Run: headless pygame with SDL's dummy video driver; simulated clock (each Clock.tick advances the game by its frame time, no real sleeping); random seed 0; keys injected as events and as key.get_pressed() state; no mouse input.
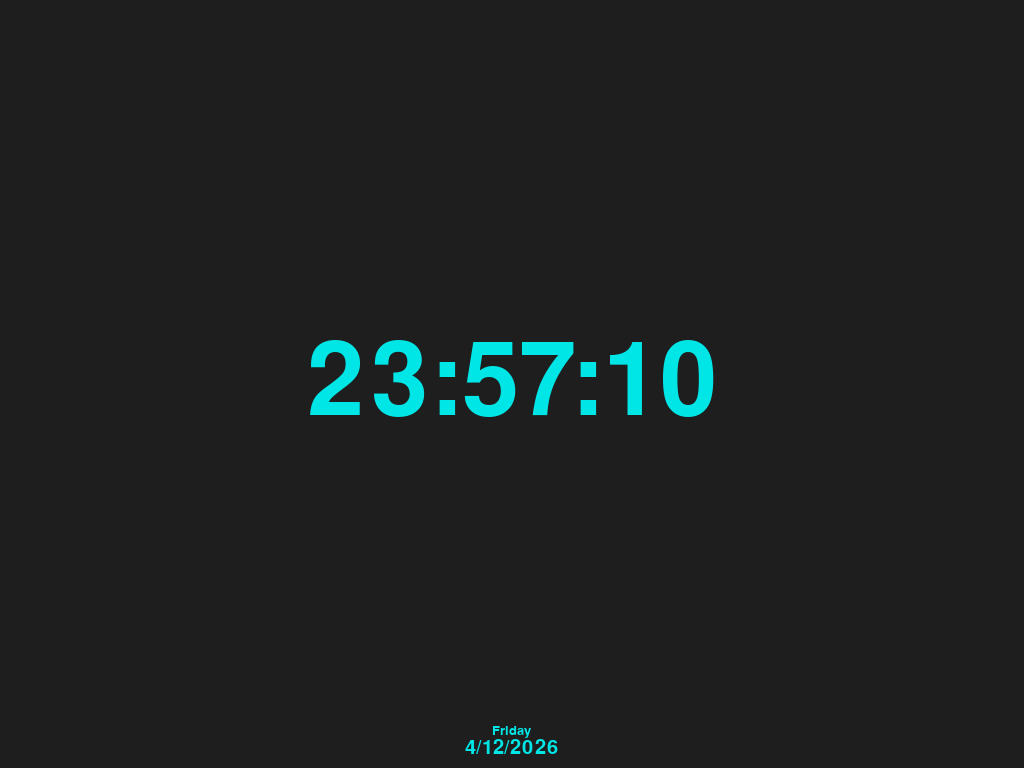
Frame 1 of 4 · flips 1–60 · no input
Frame 2 of 4 · flips 61–180 · tapped SPACE, RETURN · held RIGHT (→), D · screen unchanged from frame 1, image omitted
Frame 3 of 4 · flips 181–300 · held DOWN (↓), S · screen unchanged from frame 2, image omitted
Frame 4 of 4 · flips 301–420 · held LEFT (←), A, UP (↑), W · screen unchanged from frame 3, image omitted

The pygame program that drew these frames:

import pygame
import time

pygame.font.init()

WIN = pygame.display.set_mode((0, 0))
HEIGHT = WIN.get_height()
WIDTH = WIN.get_width()

GRAY = (30, 30, 30)
CYAN = (0, 230, 230)
WIN.fill(GRAY)

DAYS = {
    '0': 'Monday',
    '1': 'Tuesday',
    '2': 'Wednesday',
    '3': 'Thursday',
    '4': 'Friday',
    '5': 'Saturday',
    '6': 'Sunday'
}


def get_time():
    gmtime = time.gmtime()
    return f'{str(gmtime.tm_hour).zfill(2)}:{str(gmtime.tm_min).zfill(2)}:{str(gmtime.tm_sec).zfill(2)}'


def main():
    clock = pygame.time.Clock()

    time_font = pygame.font.SysFont('comicsans', 150)
    time_size = time_font.render(get_time(), True, CYAN).get_size()
    time_rect = pygame.Rect(WIDTH/2 - time_size[0]/2, HEIGHT/2 - time_size[1]/2, time_size[0], time_size[1])
    time_clearer = pygame.Rect(time_rect.x - 100, time_rect.y, time_rect.width + 200, time_rect.height)

    gmtime = time.gmtime()

    date_font = pygame.font.SysFont('comicsans', 30)
    date_render = date_font.render(f'{gmtime.tm_mday}/{gmtime.tm_mon}/{gmtime.tm_year}', True, CYAN)
    date_pos = (WIDTH/2 - date_render.get_width()/2, HEIGHT - date_render.get_height() - 10)

    day_font = pygame.font.SysFont('comicsans', 20)
    day_render = day_font.render(f'{DAYS[str(gmtime.tm_wday)]}', True, CYAN)
    day_pos = (WIDTH/2 - day_render.get_width()/2, HEIGHT - day_render.get_height() - date_render.get_height() - 10)

    WIN.blit(date_render, date_pos)
    WIN.blit(day_render, day_pos)

    while True:
        clock.tick(20)

        for event in pygame.event.get():
            if event.type == pygame.QUIT or event.type == pygame.KEYDOWN and event.key == pygame.K_ESCAPE:
                return

        pygame.draw.rect(WIN, GRAY, time_clearer)

        WIN.blit(time_font.render(get_time(), True, CYAN), time_rect)

        pygame.display.update()


if __name__ == "__main__":
    main()
